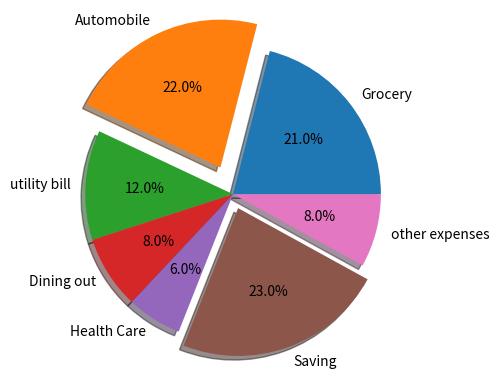

Source code (Python):
import matplotlib.pyplot as plt
import numpy as np

y = np.array([21, 22, 12, 8, 6, 23, 8])
S = ["Grocery","Automobile", "utility bill", "Dining out", "Health Care", "Saving", "other expenses"]
myexplode = [0, 0.2, 0, 0, 0, 0.1 ,0]

plt.pie(y, labels = S, explode = myexplode, autopct='%1.1f%%', shadow = True, startangle = 0)

plt.show()